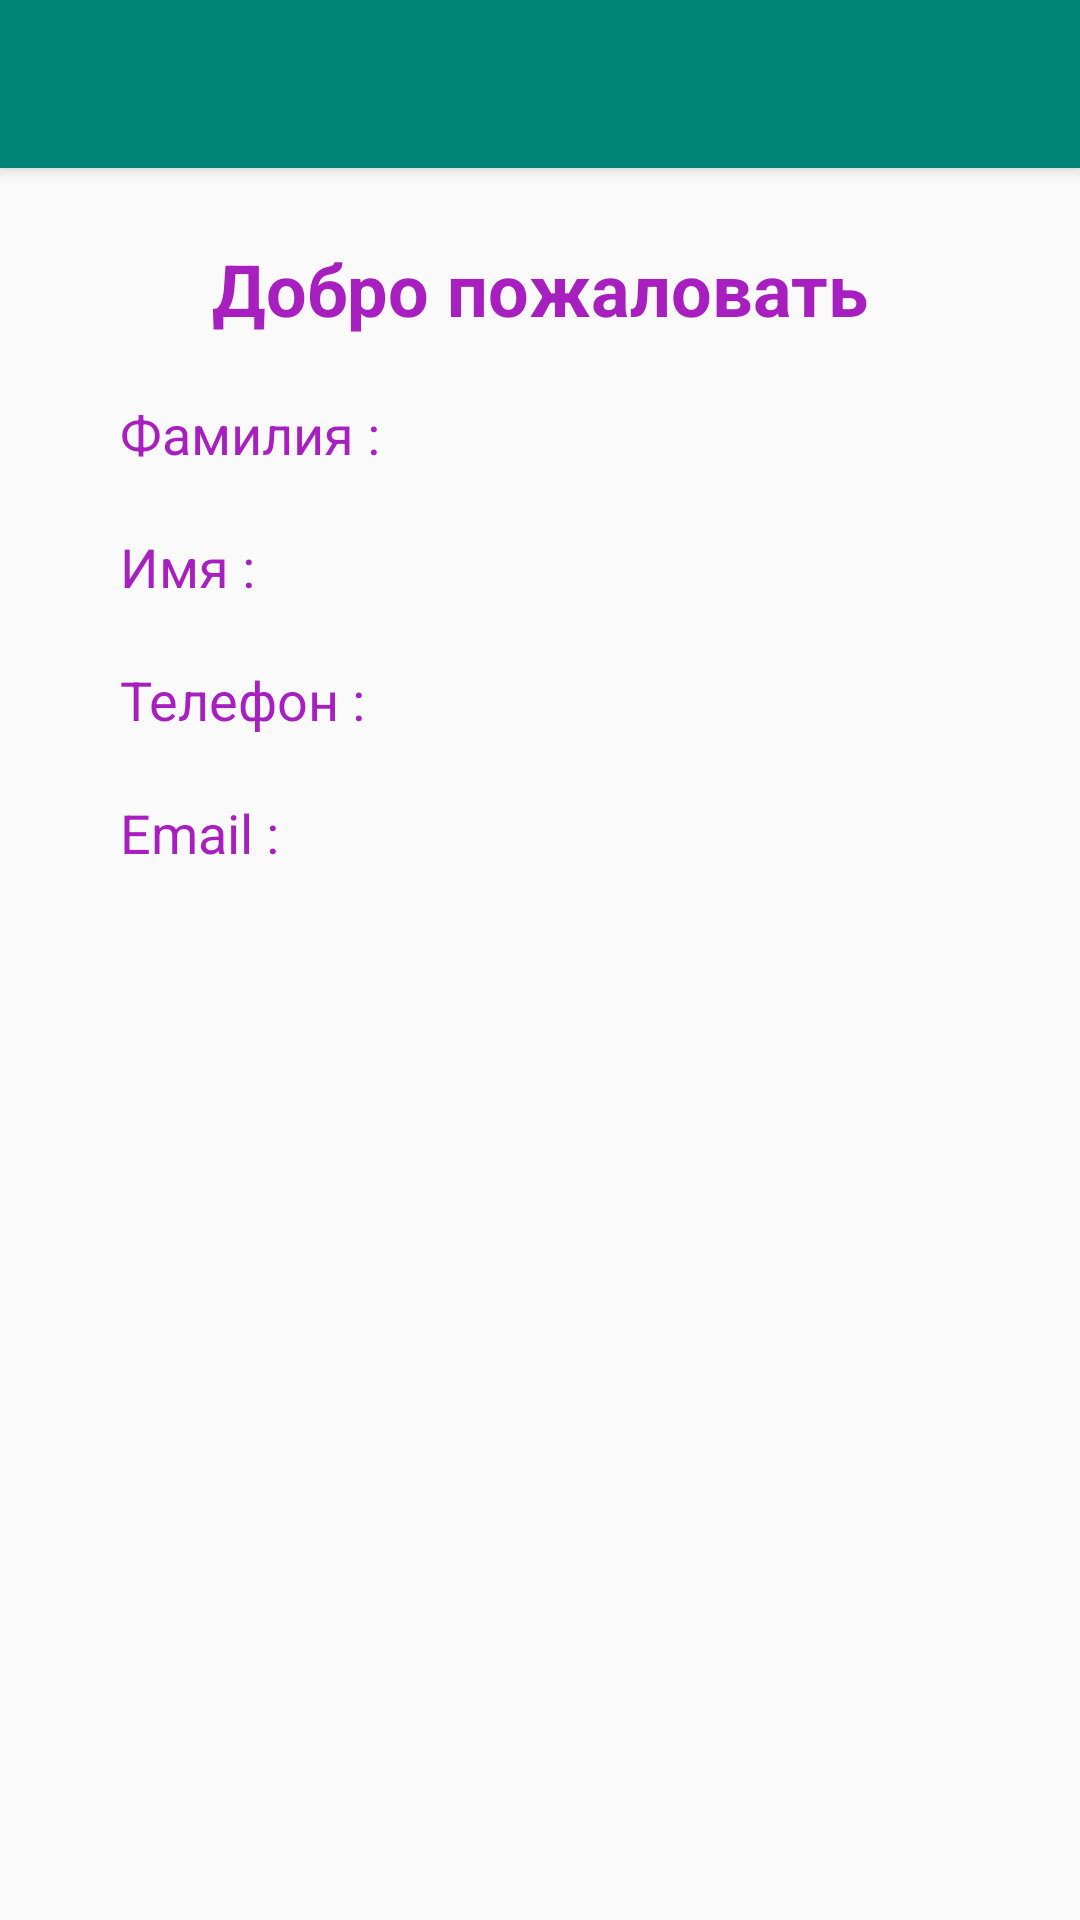

Here is an Android app screen rendered from its layout file. Give the layout XML and the strings, colors and styles it references.
<!-- AndroidManifest.xml: application theme Theme.CinemaApp -->
<!-- res/layout/activity_personal_area.xml -->
<?xml version="1.0" encoding="utf-8"?>
<androidx.coordinatorlayout.widget.CoordinatorLayout xmlns:android="http://schemas.android.com/apk/res/android"
    xmlns:app="http://schemas.android.com/apk/res-auto"
    xmlns:tools="http://schemas.android.com/tools"
    android:layout_width="match_parent"
    android:layout_height="match_parent"
    android:background="@drawable/background"
    tools:context=".PersonalAreaActivity" >

    <com.google.android.material.appbar.AppBarLayout
        android:layout_width="match_parent"
        android:layout_height="wrap_content"
        android:theme="@style/Theme.CinemaApp.AppBarOverlay">

        <androidx.appcompat.widget.Toolbar
            android:id="@+id/toolbar"
            android:layout_width="match_parent"
            android:layout_height="?attr/actionBarSize"
            android:background="?attr/colorPrimary"
            app:popupTheme="@style/Theme.CinemaApp.PopupOverlay" />

    </com.google.android.material.appbar.AppBarLayout>

    <LinearLayout
        android:layout_width="match_parent"
        android:layout_height="match_parent"
        android:layout_marginStart="40dp"
        android:layout_marginLeft="40dp"
        android:layout_marginTop="80dp"
        android:layout_marginEnd="40dp"
        android:layout_marginRight="40dp"
        android:layout_marginBottom="40dp"
        android:orientation="vertical">

        <TextView
            android:id="@+id/textView"
            android:layout_width="match_parent"
            android:layout_height="wrap_content"
            android:gravity="center"
            android:text="@string/welcome_text"
            android:textColor="#A81FBF"
            android:textSize="24sp"
            android:textStyle="bold" />

        <TableLayout
            android:layout_width="match_parent"
            android:layout_height="match_parent">

            <TableRow
                android:layout_width="match_parent"
                android:layout_height="match_parent"
                android:layout_marginTop="20dp">

                <TextView
                    android:id="@+id/textView2"
                    android:layout_width="150dp"
                    android:layout_height="wrap_content"
                    android:text="@string/last_name"
                    android:textColor="#A81FBF"
                    android:textSize="18sp" />

                <TextView
                    android:id="@+id/lastnameText"
                    android:layout_width="match_parent"
                    android:layout_height="wrap_content"
                    android:textColor="#49189F"
                    android:textSize="18sp" />
            </TableRow>

            <TableRow
                android:layout_width="match_parent"
                android:layout_height="match_parent"
                android:layout_marginTop="20dp">

                <TextView
                    android:id="@+id/textView3"
                    android:layout_width="match_parent"
                    android:layout_height="wrap_content"
                    android:text="@string/first_name"
                    android:textColor="#A81FBF"
                    android:textSize="18sp" />

                <TextView
                    android:id="@+id/firstnameText"
                    android:layout_width="match_parent"
                    android:layout_height="wrap_content"
                    android:textColor="#49189F"
                    android:textSize="18sp" />
            </TableRow>

            <TableRow
                android:layout_width="match_parent"
                android:layout_height="match_parent"
                android:layout_marginTop="20dp">

                <TextView
                    android:id="@+id/textView4"
                    android:layout_width="match_parent"
                    android:layout_height="wrap_content"
                    android:text="@string/phone"
                    android:textColor="#A81FBF"
                    android:textSize="18sp" />

                <TextView
                    android:id="@+id/phoneText"
                    android:layout_width="match_parent"
                    android:layout_height="wrap_content"
                    android:textColor="#49189F"
                    android:textSize="18sp" />
            </TableRow>

            <TableRow
                android:layout_width="match_parent"
                android:layout_height="match_parent"
                android:layout_marginTop="20dp">

                <TextView
                    android:id="@+id/textView5"
                    android:layout_width="match_parent"
                    android:layout_height="wrap_content"
                    android:text="@string/email"
                    android:textColor="#A81FBF"
                    android:textSize="18sp" />

                <TextView
                    android:id="@+id/emailText"
                    android:layout_width="match_parent"
                    android:layout_height="wrap_content"
                    android:textColor="#49189F"
                    android:textSize="18sp" />
            </TableRow>

        </TableLayout>

    </LinearLayout>
</androidx.coordinatorlayout.widget.CoordinatorLayout>
<!-- resources referenced by this layout -->
<resources>
  <string name="email">Email :</string>
  <string name="first_name">Имя :</string>
  <string name="last_name">Фамилия :</string>
  <string name="phone">Телефон :</string>
  <string name="welcome_text">Добро пожаловать</string>
  <style name="Theme.CinemaApp.AppBarOverlay" parent="ThemeOverlay.AppCompat.Dark.ActionBar" />
  <style name="Theme.CinemaApp.PopupOverlay" parent="ThemeOverlay.AppCompat.Light" />
  <style name="Theme.CinemaApp" parent="Theme.AppCompat.Light.DarkActionBar">
          
          <item name="colorPrimary">@color/colorPrimary</item>
          <item name="colorPrimaryDark">@color/colorPrimaryDark</item>
          <item name="colorAccent">@color/colorAccent</item>
      </style>
  <color name="colorPrimary">#008577</color>
  <color name="colorPrimaryDark">#00574B</color>
  <color name="colorAccent">#D81B60</color>
</resources>
